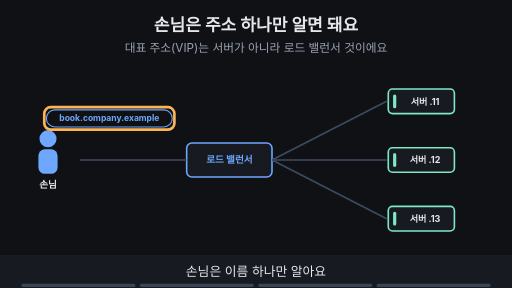
t = 0.00 s
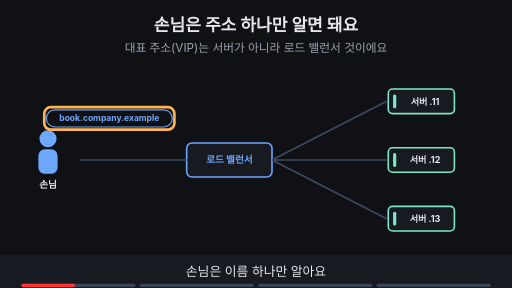
t = 1.88 s
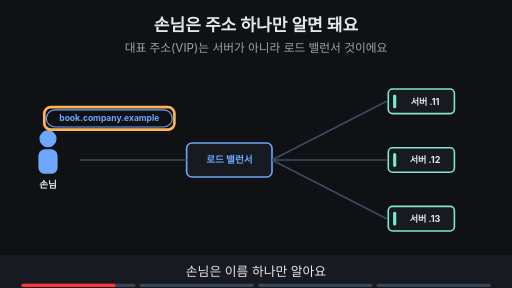
t = 3.30 s
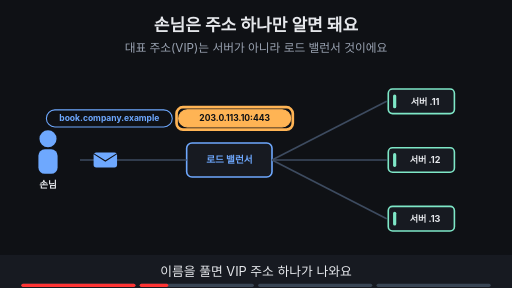
t = 5.00 s
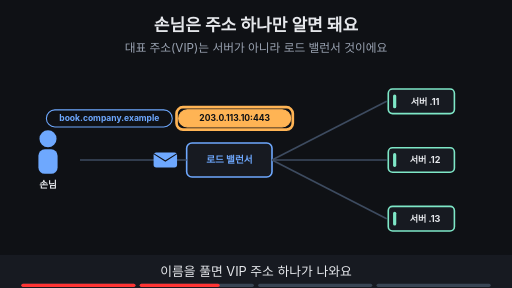
t = 6.80 s
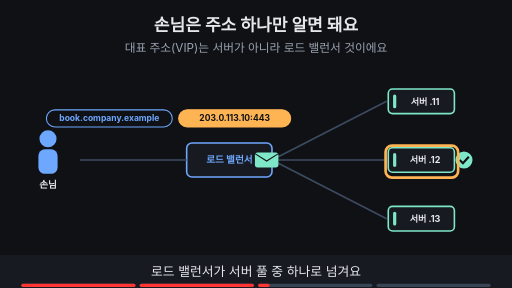
t = 8.40 s

The animated SVG that drew these frames (rendered in a browser with its animation timeline set to each time). Animation: 18 SMIL elements (animate=16,animateTransform=2); frames cover the first 8.40 s, repeats indefinitely.

<svg xmlns="http://www.w3.org/2000/svg" viewBox="0 0 960 540" width="960" height="540" font-family="-apple-system,'Apple SD Gothic Neo','Segoe UI',sans-serif">
<title>손님은 주소 하나만 알면 돼요</title>
<rect width="960" height="540" fill="#0f1115"/>
<text x="480" y="58" text-anchor="middle" font-size="32" font-weight="700" fill="#e6e8ec">손님은 주소 하나만 알면 돼요</text>
<text x="480" y="98" text-anchor="middle" font-size="22" fill="#9aa3b2">대표 주소(VIP)는 서버가 아니라 로드 밸런서 것이에요</text>
<circle cx="90" cy="260" r="16" fill="#6ea8fe"/><rect x="72" y="280" width="36" height="46" rx="12" fill="#6ea8fe"/><text x="90" y="352" text-anchor="middle" font-size="18" font-weight="700" fill="#e6e8ec">손님</text><rect x="350.0" y="268.0" width="160" height="64" rx="10" fill="#171a21" stroke="#6ea8fe" stroke-width="3"/><text x="430" y="306" text-anchor="middle" font-size="18" font-weight="700" fill="#6ea8fe">로드 밸런서</text><rect x="728.0" y="167.0" width="124" height="46" rx="8" fill="#171a21" stroke="#7ee7c7" stroke-width="3"/><rect x="737.0" y="177.0" width="6" height="26" rx="3" fill="#7ee7c7"/><text x="797" y="196" text-anchor="middle" font-size="17" font-weight="700" fill="#e6e8ec">서버 .11</text><rect x="728.0" y="277.0" width="124" height="46" rx="8" fill="#171a21" stroke="#7ee7c7" stroke-width="3"/><rect x="737.0" y="287.0" width="6" height="26" rx="3" fill="#7ee7c7"/><text x="797" y="306" text-anchor="middle" font-size="17" font-weight="700" fill="#e6e8ec">서버 .12</text><rect x="728.0" y="387.0" width="124" height="46" rx="8" fill="#171a21" stroke="#7ee7c7" stroke-width="3"/><rect x="737.0" y="397.0" width="6" height="26" rx="3" fill="#7ee7c7"/><text x="797" y="416" text-anchor="middle" font-size="17" font-weight="700" fill="#e6e8ec">서버 .13</text><line x1="510" y1="300" x2="725" y2="190" stroke="#3d4b60" stroke-width="3"/><line x1="510" y1="300" x2="725" y2="300" stroke="#3d4b60" stroke-width="3"/><line x1="510" y1="300" x2="725" y2="410" stroke="#3d4b60" stroke-width="3"/><line x1="150" y1="300" x2="350" y2="300" stroke="#3d4b60" stroke-width="3"/><g><rect x="87" y="206" width="236" height="32" rx="16" fill="#0f1115" stroke="#6ea8fe" stroke-width="2"/><text x="205" y="227.76" text-anchor="middle" font-size="16" font-weight="700" fill="#6ea8fe">book.company.example</text></g><g opacity="1"><animate attributeName="opacity" values="1;1;0;0" keyTimes="0;0.235;0.250;1" dur="16s" repeatCount="indefinite"/><rect x="83" y="201" width="244" height="42" rx="12" fill="none" stroke="#ffb454" stroke-width="5"/></g><g opacity="0"><animate attributeName="opacity" values="0;0;1;1" keyTimes="0;0.250;0.265;1" dur="16s" repeatCount="indefinite"/><rect x="335" y="206" width="210" height="32" rx="16" fill="#ffb454" stroke="#ffb454" stroke-width="2"/><text x="440" y="227.76" text-anchor="middle" font-size="16" font-weight="700" fill="#0f1115">203.0.113.10:443</text></g><g opacity="0"><animate attributeName="opacity" values="0;0;1;1;0;0" keyTimes="0;0.250;0.265;0.485;0.500;1" dur="16s" repeatCount="indefinite"/><rect x="331" y="201" width="218" height="42" rx="12" fill="none" stroke="#ffb454" stroke-width="5"/></g><g opacity="0"><animate attributeName="opacity" values="0;0;1;1;0;0" keyTimes="0;0.250;0.265;0.485;0.500;1" dur="16s" repeatCount="indefinite"/><g><animateTransform attributeName="transform" type="translate" values="160,300;160,300;360,300;360,300" keyTimes="0.000;0.275;0.475;1.000" dur="16s" repeatCount="indefinite"/><rect x="-22" y="-14" width="44" height="28" rx="5" fill="#6ea8fe"/><path d="M-22 -12 l22 14 l22 -14" fill="none" stroke="#0f1115" stroke-width="2"/></g></g><g opacity="0"><animate attributeName="opacity" values="0;0;1;1;0;0" keyTimes="0;0.500;0.515;0.735;0.750;1" dur="16s" repeatCount="indefinite"/><g><animateTransform attributeName="transform" type="translate" values="500,300;500,300;640,300;715,300;715,300" keyTimes="0.000;0.525;0.625;0.725;1.000" dur="16s" repeatCount="indefinite"/><rect x="-22" y="-14" width="44" height="28" rx="5" fill="#7ee7c7"/><path d="M-22 -12 l22 14 l22 -14" fill="none" stroke="#0f1115" stroke-width="2"/></g></g><g opacity="0"><animate attributeName="opacity" values="0;0;1;1" keyTimes="0;0.500;0.515;1" dur="16s" repeatCount="indefinite"/><circle cx="870" cy="300" r="16" fill="#7ee7c7"/><path d="M862 300 l6 6 l11 -12" fill="none" stroke="#0f1115" stroke-width="4"/></g><g opacity="0"><animate attributeName="opacity" values="0;0;1;1;0;0" keyTimes="0;0.500;0.515;0.735;0.750;1" dur="16s" repeatCount="indefinite"/><rect x="723" y="273" width="136" height="60" rx="12" fill="none" stroke="#ffb454" stroke-width="5"/></g><g opacity="0"><animate attributeName="opacity" values="0;0;1;1" keyTimes="0;0.750;0.765;1" dur="16s" repeatCount="indefinite"/><rect x="260" y="439" width="440" height="32" rx="16" fill="#7ee7c7" stroke="#7ee7c7" stroke-width="2"/><text x="480" y="460.76" text-anchor="middle" font-size="16" font-weight="700" fill="#0f1115">서버가 늘어도 손님이 아는 주소는 그대로</text></g>
<rect x="0" y="478" width="960" height="62" fill="#171a21"/>
<g opacity="1"><animate attributeName="opacity" values="1;1;0;0" keyTimes="0;0.235;0.250;1" dur="16s" repeatCount="indefinite"/><text x="480" y="518" text-anchor="middle" font-size="24" fill="#e6e8ec">손님은 이름 하나만 알아요</text></g>
<g opacity="0"><animate attributeName="opacity" values="0;0;1;1;0;0" keyTimes="0;0.250;0.265;0.485;0.500;1" dur="16s" repeatCount="indefinite"/><text x="480" y="518" text-anchor="middle" font-size="24" fill="#e6e8ec">이름을 풀면 VIP 주소 하나가 나와요</text></g>
<g opacity="0"><animate attributeName="opacity" values="0;0;1;1;0;0" keyTimes="0;0.500;0.515;0.735;0.750;1" dur="16s" repeatCount="indefinite"/><text x="480" y="518" text-anchor="middle" font-size="24" fill="#e6e8ec">로드 밸런서가 서버 풀 중 하나로 넘겨요</text></g>
<g opacity="0"><animate attributeName="opacity" values="0;0;1;1" keyTimes="0;0.750;0.765;1" dur="16s" repeatCount="indefinite"/><text x="480" y="518" text-anchor="middle" font-size="24" fill="#e6e8ec">서버 수가 바뀌어도 주소는 그대로예요</text></g>

<g aria-label="재생 진행 막대" data-stage-count="4"><g class="progress-segment" data-stage="1"><rect x="40" y="532" width="214" height="6" rx="3" fill="#394554"/><rect x="40" y="532" width="0" height="6" rx="3" fill="#ff3434"><animate attributeName="width" values="0;214;214" keyTimes="0;0.250000;1" dur="16s" repeatCount="indefinite"/></rect></g><g class="progress-segment" data-stage="2"><rect x="262" y="532" width="214" height="6" rx="3" fill="#394554"/><rect x="262" y="532" width="0" height="6" rx="3" fill="#ff3434"><animate attributeName="width" values="0;0;214;214" keyTimes="0;0.250000;0.500000;1" dur="16s" repeatCount="indefinite"/></rect></g><g class="progress-segment" data-stage="3"><rect x="484" y="532" width="214" height="6" rx="3" fill="#394554"/><rect x="484" y="532" width="0" height="6" rx="3" fill="#ff3434"><animate attributeName="width" values="0;0;214;214" keyTimes="0;0.500000;0.750000;1" dur="16s" repeatCount="indefinite"/></rect></g><g class="progress-segment" data-stage="4"><rect x="706" y="532" width="214" height="6" rx="3" fill="#394554"/><rect x="706" y="532" width="0" height="6" rx="3" fill="#ff3434"><animate attributeName="width" values="0;0;214" keyTimes="0;0.750000;1" dur="16s" repeatCount="indefinite"/></rect></g></g></svg>
